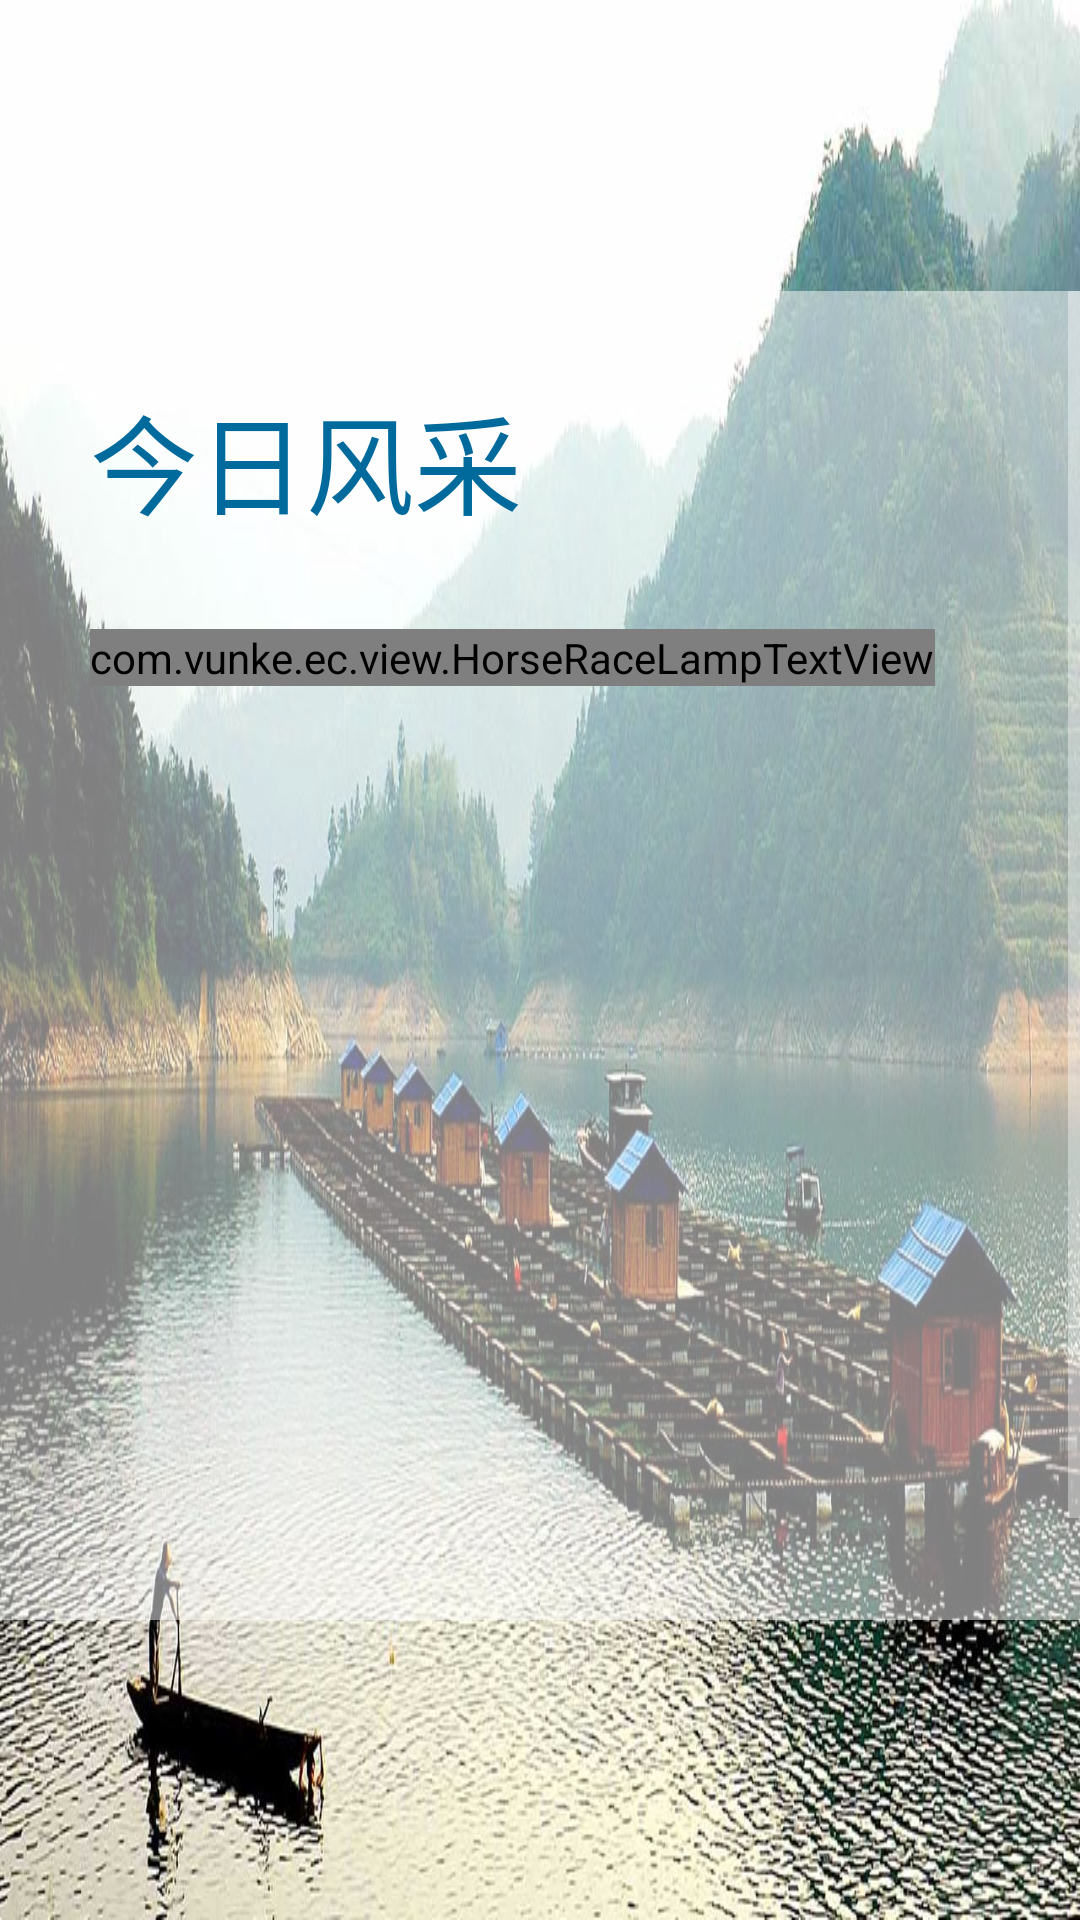

Layout XML and referenced resources for this Android screen:
<!-- AndroidManifest.xml: application theme Theme.AppCompat.NoActionBar -->
<!-- res/layout/fragment_todaystyle.xml -->
<?xml version="1.0" encoding="utf-8"?>
<RelativeLayout xmlns:android="http://schemas.android.com/apk/res/android"
    android:layout_width="match_parent"
    android:layout_height="match_parent"
    android:background="@drawable/fragment_background3">
    <RelativeLayout
        android:layout_marginTop="97dp"
        android:layout_width="match_parent"
        android:layout_height="wrap_content"
        android:layout_marginBottom="100dp">
    <ScrollView
        android:layout_width="980dp"
        android:layout_height="match_parent"
        android:layout_centerHorizontal="true">
    <RelativeLayout
        android:layout_width="980dp"
        android:layout_height="480dp"

        android:background="@drawable/layout_shape_background"
        android:layout_centerHorizontal="true">
        <TextView
            android:id="@+id/today_style_title_text"
            android:layout_width="match_parent"
            android:layout_height="wrap_content"
            android:layout_marginTop="30dp"
            android:textColor="@color/color_blue4"
            android:textSize="36sp"
            android:focusable="true"
            android:layout_marginLeft="30dp"
            android:text="@string/today_style"/>
        <com.vunke.ec.view.HorseRaceLampTextView
            android:id="@+id/today_style_details_text"
            android:layout_below="@+id/today_style_title_text"
            android:textSize="26sp"
            android:focusable="true"
            android:layout_marginLeft="30dp"
            android:layout_marginRight="30dp"
            android:textColor="@color/color_blue4"
            android:lineSpacingMultiplier = "1.2"
            android:layout_marginTop="30dp"
            android:text="    经济总量迈上新台阶。 初步核算，全市实现地区生产总值（GDP ）1253.15亿元，比上年增长10.8%，增速超全省平均水平1.3个百分点，居全省第2位。其中第一产业增加值为234.14亿元，增长4.9%；第二产业增加值553.21亿元，增长10.9%；第三产业增加值465.80亿元，增长13.5%。第一、二、三次产业对经济增长的贡献率分别为8.3%、44.7%和47%。按常住人口计算，人均GDP 28596元，折合4673美元,增长10.2%。全市三次产业结构由上年的19.2:45.0:35.8调整为18.7:44.1:37.2，二三产业比重提高0.5个百分点。
   新型工业化、城镇化和农业产业化取得新进展。工业保持较快增长，全部工业增加值增长11.1%，对经济增长的贡献率为40.6%，推动经济增长4.4个百分点。工业增加值占GDP的比重为39.9%。农产品加工业全年完成销售收入584亿元，利润总额39.6亿元。全市有国家级农业产业化龙头企业4家，省级龙头企业40家，市级龙头企业282家。农民组织化程度不断提高，农民专业合作组织发展到2169个，新增792个。城市创建全面推进，城镇化水平进一步提升。创建国家交通管理模范城市工作顺利推进。2014年城市化率为44.76%，比上年提高1.45个百分点。
市场物价小幅上涨。全年居民消费价格比上年上涨1.7%。八大类呈现“六升两降”，其中食品类上涨2.2%；衣着类上涨1.0%医疗保健和个人用品类上涨1.4%；交通和通信类上涨3.5%；娱乐教育用品及服务类上涨3.7%，居住类上涨0.5%；而烟酒类下降1.2%，家庭设备用品及维修服务类下降1.0%。
节能减排成效明显。全市把节能减排作为转方式、调结构、惠民生、促发展的工作重点，严格落实节能减排责任制，坚决淘汰钢铁、水泥、造纸等行业的落后产能，从源头遏制“两高”行业盲目扩张和低水平重复建设。全市规模工业能源消费总量362.14万吨标准煤，比上年下降0.5%，单位规模工业增加值能耗比上年下降10.8%。
安全生产形势平稳。全年生产经营性安全事故181起，比上年减少86起；其中死亡人数21人，比上年减少19人；亿元生产总值生产经营性伤亡事故死亡人数0.017人，比上年减少0.019人。工矿商贸企业从业人员十万人生产安全事故死亡人数0.44人，道路交通万车死亡人数1.3人，煤矿百万吨事故死亡人数为零。
财政收支稳步增长。全年公共财政收入94.91亿元，比上年增长10.3%，增速超过全省平均水平0.8个百分点。其中地方财政收入59.44亿元，比上年增长14.2%；全年财政支出231.87亿元，增长15.6%。公共财政收入中税收收入72.88亿元，税收占公共财政收入的比重为76.8%。公共财政收入占GDP的比重为7.6%。"
            android:layout_width="wrap_content"
            android:layout_height="wrap_content" />
    </RelativeLayout>
    </ScrollView>
    </RelativeLayout>
</RelativeLayout>
<!-- resources referenced by this layout -->
<resources>
  <color name="color_blue4">#016a9d</color>
  <!-- drawable fragment_background3: jpg bitmap (drawable-tvdpi, 146172 bytes) -->
  <!-- drawable layout_shape_background (drawable) -->
  <?xml version="1.0" encoding="utf-8"?>
  <shape xmlns:android="http://schemas.android.com/apk/res/android">
  
      <corners android:radius="10dp"></corners>
      <solid android:color="@color/color_white2"></solid>
  </shape>
  <string name="today_style">今日风采</string>
  <color name="color_white2">#80FFFFFF</color>
</resources>
